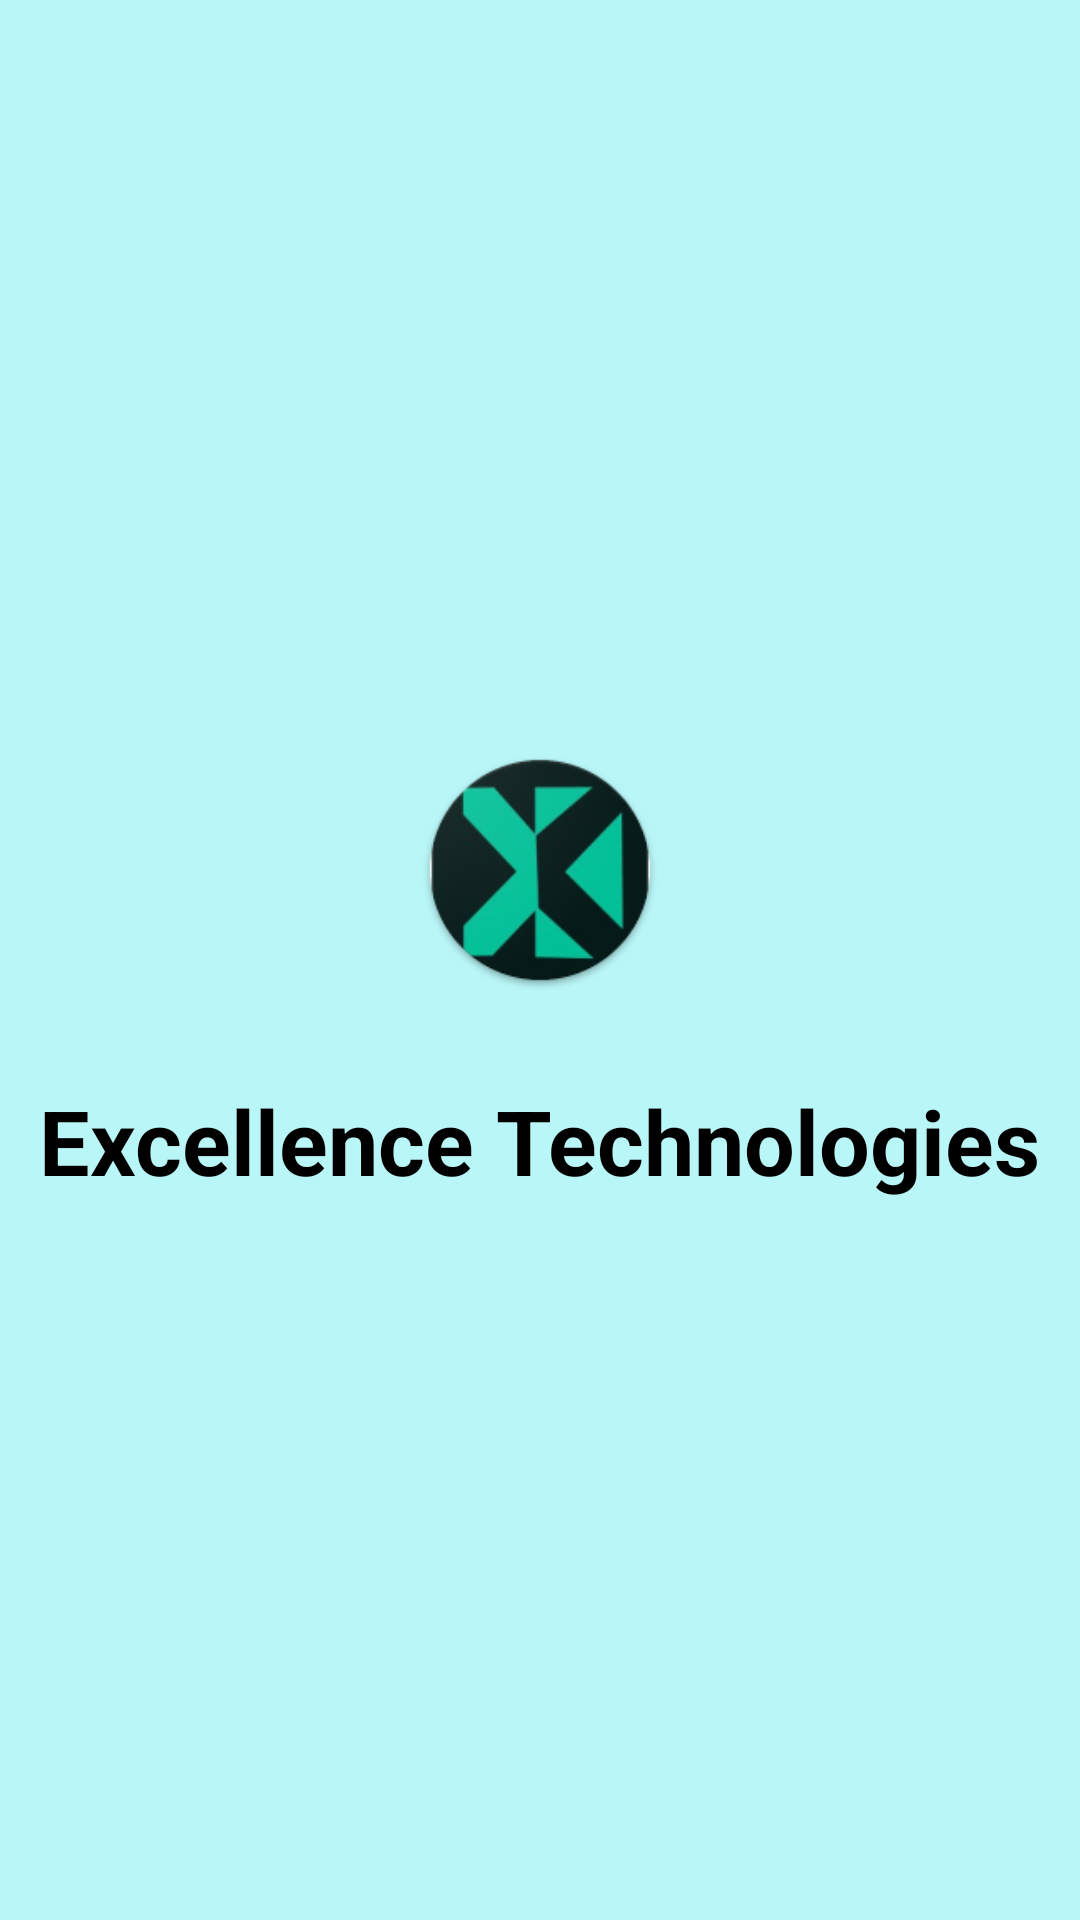

The Android layout XML behind this screen, and the referenced resources:
<!-- AndroidManifest.xml: application theme Theme.ExcellenceTechnologiesApi -->
<!-- res/layout/activity_splash.xml -->
<?xml version="1.0" encoding="utf-8"?>
<RelativeLayout xmlns:android="http://schemas.android.com/apk/res/android"
    xmlns:app="http://schemas.android.com/apk/res-auto"
    xmlns:tools="http://schemas.android.com/tools"
    android:layout_width="match_parent"
    android:layout_height="match_parent"
    tools:context=".Activity.SplashScreen"
    android:background="#B9F6F7">


    <ImageView
        android:id="@+id/imgMain"
        android:layout_width="80dp"
        android:layout_height="80dp"
        android:layout_centerHorizontal="true"
        android:src="@mipmap/ic_launcher"
        android:layout_marginTop="250dp"/>

    <TextView
        android:layout_width="wrap_content"
        android:layout_height="wrap_content"
        android:text="Excellence Technologies"
        android:textSize="30sp"
        android:textStyle="bold"
        android:padding="10dp"
        android:layout_marginTop="20sp"
        android:layout_centerHorizontal="true"
        android:textColor="@color/black"
        android:layout_below="@id/imgMain"/>

</RelativeLayout>
<!-- resources referenced by this layout -->
<resources>
  <!-- mipmap ic_launcher: png bitmap (mipmap-hdpi, 7971 bytes) -->
  <style name="Theme.ExcellenceTechnologiesApi" parent="Theme.MaterialComponents.DayNight.DarkActionBar">
          
          <item name="colorPrimary">@color/teal_200</item>
          <item name="colorPrimaryVariant">@color/teal_700</item>
          <item name="colorOnPrimary">@color/white</item>
          
          <item name="colorSecondary">@color/teal_200</item>
          <item name="colorSecondaryVariant">@color/teal_700</item>
          <item name="colorOnSecondary">@color/black</item>
          
          <item name="android:statusBarColor" tools:targetApi="l">?attr/colorPrimaryVariant</item>
          
      </style>
  <!-- not gathered from this repository: default colours our renderer supplied (Android Studio template values) -->
  <color name="teal_200">#FF03DAC5</color>
  <color name="teal_700">#FF018786</color>
  <color name="black">#FF000000</color>
  <color name="white">#FFFFFFFF</color>
</resources>
